Run: headless pygame with SDL's dummy video driver; simulated clock (each Clock.tick advances the game by its frame time, no real sleeping); random seed 0; keys injected as events and as key.get_pressed() state; mouse plan: one left click at the window centre at the start of phase 2, then a move to the lower-right quarter at the start of phase 3.
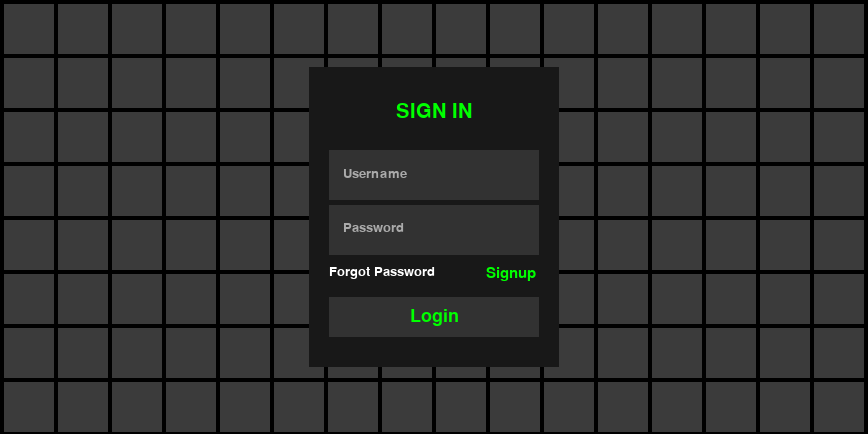
Frame 1 of 4 · flips 1–60 · no input
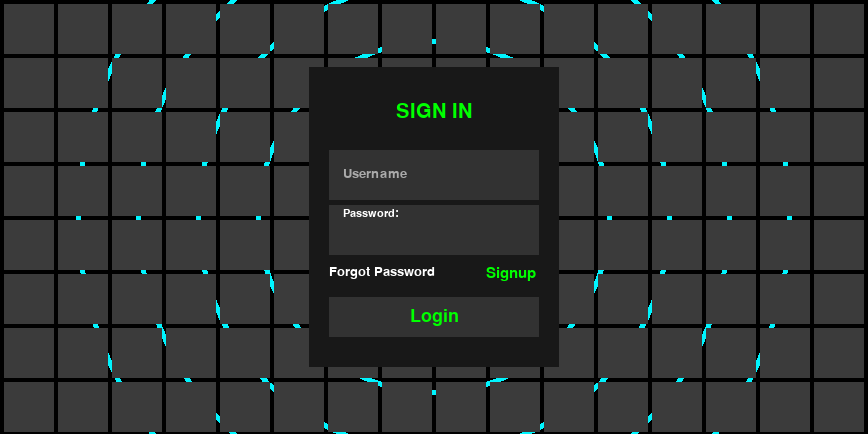
Frame 2 of 4 · flips 61–180 · clicked the window centre · tapped SPACE, RETURN · held RIGHT (→), D
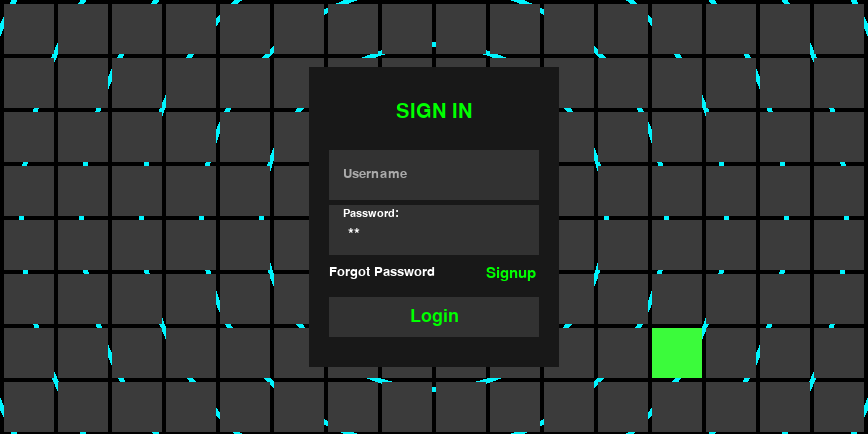
Frame 3 of 4 · flips 181–300 · moved the mouse to the lower-right quarter · held DOWN (↓), S
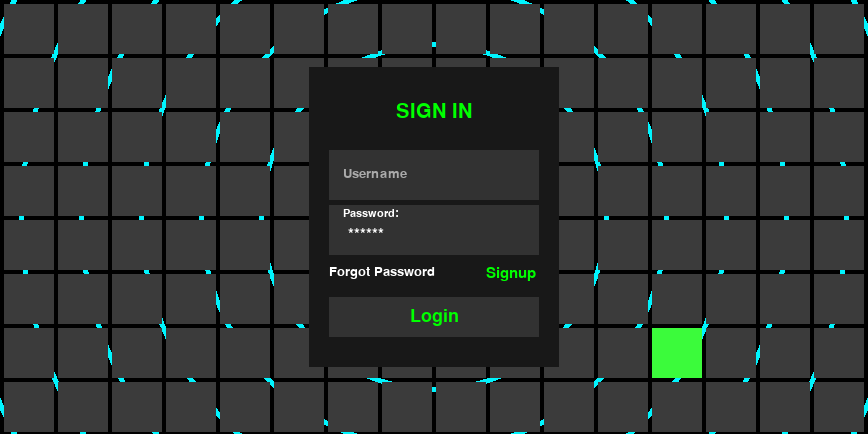
Frame 4 of 4 · flips 301–420 · held LEFT (←), A, UP (↑), W

The pygame program that drew these frames:

import pygame
def text(string,size,color):
    a = pygame.font.SysFont("Times News Roman", size)
    return a.render(string,True,color)

pygame.init()
screen = pygame.display.set_mode((868,434))
clock = pygame.time.Clock()
pygame.display.set_caption("SIGN IN")
play = True
r = 0
speed = 2
list_hover = []
list_circle = [-i for i in range(0,540,60)]
# 0
# COLOR
GREEN = (0,255,0)
WHITE = (255,255,255)
# TEXT
# 1
a = "Username"
User_before = text(a,18,(170,170,170))
User_play = False
# 2
b = "Password" 
Pass_before = text(b,18,(170,170,170))
Pass_play = False
# 3
Forgot = text("Forgot Password",19,WHITE)
Sign_up = text("Signup",22,GREEN)
# 4
Sign_in = text("SIGN IN", 30, GREEN)
Sign_in_rect = Sign_in.get_rect(center = (434,112))
# 5
Login = text("Login",27,GREEN)
Login_rect = Login.get_rect(center = (434,317))
# 6
Click_Mouse_User = False
User_y = 167
User_afther = text("Username:",16,WHITE)
Click_Mouse_Pass = False
Pass_y = 222
Pass_afther = text("Password:",16,WHITE)
# 7
index = 0
# VÒNG LẶP CHÍNH
while play:
    mouse_x,mouse_y = pygame.mouse.get_pos()
    for event in pygame.event.get():
        if event.type == pygame.QUIT:
            play = False
        # if event.type == Speed:
        #     speed = 2
        if event.type == pygame.MOUSEBUTTONDOWN:
            if event.button == 1:
                if 329 < mouse_x < 329+210 and 155 < mouse_y < 195:
                    User_play = True
                    Pass_play = False
                    Click_Mouse_User = True
                elif 329 < mouse_x < 329+210 and 210 < mouse_y < 250:
                    User_play = False
                    Pass_play = True
                    Click_Mouse_Pass = True
                elif 329 < mouse_x < 329+210 and 297.5 < mouse_y < 297.5+40:
                    speed = 5
                    index = 10
                elif 329 < mouse_x < 329+106 and 265 < mouse_y < 265+15:
                    speed = 5
                    index = 10
                elif 486 < mouse_x < 486+51 and 266 < mouse_y < 265+16:
                    speed = 5
                    index = 10
                else:
                    User_play = False
                    Pass_play = False
        if User_play:
            if a == "Username":
                a = ""
            if event.type == pygame.KEYDOWN:
                if event.key == pygame.K_BACKSPACE:
                    a = a[:-1]
                elif event.key == pygame.K_LSHIFT or event.key == pygame.K_RSHIFT or event.key == pygame.K_KP_ENTER or event.key == pygame.K_END or event.key == pygame.K_AC_BACK or event.key == pygame.K_AMPERSAND or event.key == pygame.K_AT or event.key == pygame.K_ASTERISK or event.key == pygame.K_AMPERSAND or event.key == pygame.K_CAPSLOCK or event.key == pygame.K_TAB: 
                    pass
                else:
                    a += event.unicode
                    speed = 5
                    index = 10
            User_play = True
        if Pass_play: 
            if b == "Password":
                b = ""
            if event.type == pygame.KEYDOWN:
                if event.key == pygame.K_BACKSPACE:
                    b = b[:-1]
                elif event.key == pygame.K_LSHIFT or event.key == pygame.K_RSHIFT or event.key == pygame.K_KP_ENTER or event.key == pygame.K_END or event.key == pygame.K_AC_BACK or event.key == pygame.K_AMPERSAND or event.key == pygame.K_AT or event.key == pygame.K_ASTERISK or event.key == pygame.K_AMPERSAND or event.key == pygame.K_CAPSLOCK or event.key == pygame.K_TAB: 
                    pass
                else:
                    b += "*"
                    speed = 5
                    index = 10

            Pass_play = True
    # HIỆU ỨNG SÓNG        
    for i in list_circle:
        pygame.draw.circle(screen,(0, 245, 255),(434,217),i)
        pygame.draw.circle(screen,(0,0,0),(434,217),i-5)
    for i in range(len(list_circle)):
        list_circle[i] += speed
    for i in range(len(list_circle)):
        if list_circle[i] >= 540:
            list_circle.pop(0)
            list_circle.append(0)
            index -= 1
            break
    if index == 0:
        speed = 2
    # HIỆU ỨNG HOVER CHO CÁC HÌNH VUÔNG
    for i in range(4,868,54):
        for j in range(4,434,54):
            pygame.draw.rect(screen,(59,59,59),(i,j,50,50))
            if i < mouse_x < i+50 and j < mouse_y < j +50:
                list_hover.append([i,j,255])
    for i in list_hover:
        pygame.draw.rect(screen,(59,i[2],59),(i[0],i[1],50,50))
    for i in list_hover:
        if i[2] > 59:
            i[2] -= 4
            pygame.draw.rect(screen,(59,i[2],59),(i[0],i[1],50,50))
    # XÓA BỚT CÁC Ô VUÔNG ĐÃ HOVER
    try:
        for i in range(len(list_hover)):
            if list_hover[i][2] <= 59:
                list_hover.pop(i)
    except:
        pass
    # MÀN HÌNH ĐĂNG NHẬP
    #Text
    pygame.draw.rect(screen,(24,24,24),(309,67,250,300))
    pygame.draw.rect(screen,(50,50,50),(329,297.5,210,40))
    pygame.draw.rect(screen,(50,50,50),(329,150,210,50))
    pygame.draw.rect(screen,(50,50,50),(329,205,210,50))
    screen.blit(Sign_in,Sign_in_rect)
    screen.blit(Login,Login_rect)
    screen.blit(Forgot,(329,265))
    screen.blit(Sign_up,(486,266))
    # Hiệu ứng cho Username
    if Click_Mouse_User:
        if 154 <= User_y <= 167:
            User_y -= 1
        screen.blit(User_afther,(343,User_y))
        User_before = text(a,22,WHITE)
        screen.blit(User_before,(348,170))
    else:
        User_before = text(a,20,(170,170,170))
        screen.blit(User_before,(343,167))
    if  Click_Mouse_User == True and a == "" and User_play == False or User_play == False and Click_Mouse_User == True and a == "Username":
        a = "Username"
        Click_Mouse_User = False
        User_y = 167
    # Hiệu ứng cho Password
    if Click_Mouse_Pass:
        if 209 <= Pass_y <= 222:
            Pass_y -= 1
        screen.blit(Pass_afther,(343,Pass_y))
        Pass_before = text(b,22,WHITE)
        screen.blit(Pass_before,(348,227))
    else:
        Pass_before = text(b,20,(170,170,170))
        screen.blit(Pass_before,(343,221))
    if  Click_Mouse_Pass == True and b == "" and Pass_play == False or Pass_play == False and Click_Mouse_Pass == True and b == "Password":
        b = "Password"
        Click_Mouse_Pass = False
        Pass_y = 222
    clock.tick(60)
    pygame.display.flip()
pygame.quit()
